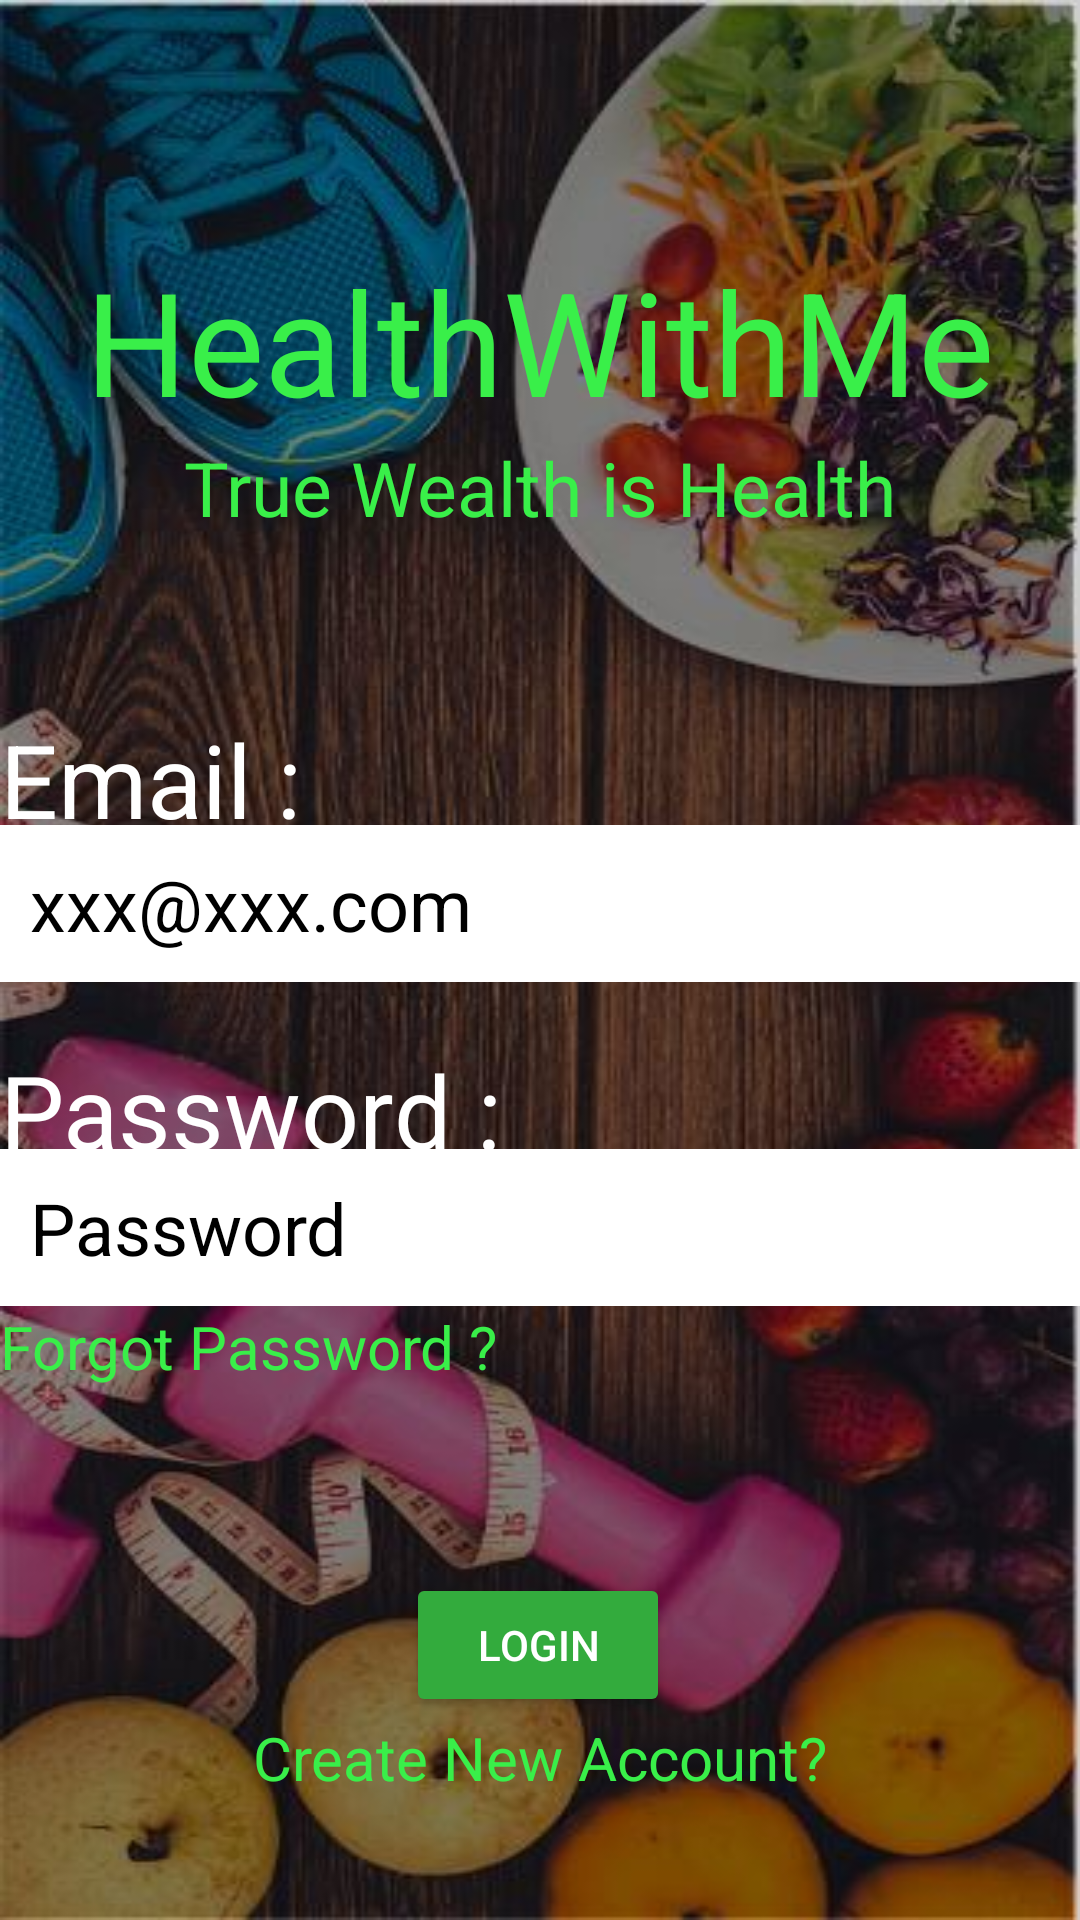

Layout XML and referenced resources for this Android screen:
<!-- AndroidManifest.xml: application theme Theme.AppCompat.NoActionBar -->
<!-- res/layout/activity_user_login.xml -->
<?xml version="1.0" encoding="utf-8"?>

<androidx.constraintlayout.widget.ConstraintLayout xmlns:android="http://schemas.android.com/apk/res/android"
    xmlns:app="http://schemas.android.com/apk/res-auto"
    xmlns:tools="http://schemas.android.com/tools"
    android:layout_width="match_parent"
    android:layout_height="match_parent"
    android:background="@drawable/bg_pic_with_black"
    tools:context=".activities.UserLoginPageActivity">

    <TextView
        android:id="@+id/Title"
        android:layout_width="wrap_content"
        android:layout_height="wrap_content"
        android:fontFamily="sans-serif"
        android:text="@string/app_name"
        android:textColor="@color/green"
        android:textSize="48sp"
        app:layout_constraintBottom_toTopOf="@+id/guideline2"
        app:layout_constraintEnd_toEndOf="parent"
        app:layout_constraintHorizontal_bias="0.495"
        app:layout_constraintStart_toStartOf="parent"
        app:layout_constraintTop_toTopOf="parent"
        app:layout_constraintVertical_bias="0.638" />

    <TextView
        android:id="@+id/slogan"
        android:layout_width="wrap_content"
        android:layout_height="wrap_content"
        android:fontFamily="sans-serif"
        android:text="@string/slogan"
        android:textColor="@color/green"
        android:textSize="25sp"
        app:layout_constraintBottom_toTopOf="@+id/guideline2"
        app:layout_constraintEnd_toEndOf="parent"
        app:layout_constraintStart_toStartOf="parent"
        app:layout_constraintTop_toBottomOf="@+id/Title"
        app:layout_constraintVertical_bias="0.0" />

    <TextView
        android:id="@+id/forgot"
        android:layout_width="wrap_content"
        android:layout_height="wrap_content"
        android:fontFamily="sans-serif"
        android:text="@string/forgot"
        android:textColor="@color/green"
        android:textSize="20sp"
        app:layout_constraintBottom_toTopOf="@+id/guideline13"
        app:layout_constraintEnd_toEndOf="parent"
        app:layout_constraintHorizontal_bias="0.0"
        app:layout_constraintStart_toStartOf="parent"
        app:layout_constraintTop_toTopOf="@+id/guideline12"
        app:layout_constraintVertical_bias="0.0" />

    <androidx.constraintlayout.widget.Guideline
        android:id="@+id/guideline2"
        android:layout_width="wrap_content"
        android:layout_height="wrap_content"
        android:orientation="horizontal"
        app:layout_constraintGuide_percent="0.3" />

    <androidx.constraintlayout.widget.Guideline
        android:id="@+id/guideline4"
        android:layout_width="wrap_content"
        android:layout_height="wrap_content"
        android:orientation="horizontal"
        app:layout_constraintGuide_percent="0.36" />

    <androidx.constraintlayout.widget.Guideline
        android:id="@+id/guideline11"
        android:layout_width="wrap_content"
        android:layout_height="wrap_content"
        android:orientation="horizontal"
        app:layout_constraintGuide_percent="0.5" />

    <androidx.constraintlayout.widget.Guideline
        android:id="@+id/guideline12"
        android:layout_width="wrap_content"
        android:layout_height="wrap_content"
        android:orientation="horizontal"
        app:layout_constraintGuide_percent="0.68" />

    <androidx.constraintlayout.widget.Guideline
        android:id="@+id/guideline13"
        android:layout_width="wrap_content"
        android:layout_height="wrap_content"
        android:orientation="horizontal"
        app:layout_constraintGuide_percent="0.75" />

    <TextView
        android:id="@+id/email_login"
        android:layout_width="0dp"
        android:layout_height="wrap_content"
        android:text="@string/email"
        android:textColor="@color/white"
        android:textSize="34sp"
        app:layout_constraintBottom_toTopOf="@+id/guideline11"
        app:layout_constraintEnd_toEndOf="parent"
        app:layout_constraintHorizontal_bias="0.0"
        app:layout_constraintStart_toStartOf="parent"
        app:layout_constraintTop_toTopOf="@+id/guideline4"
        app:layout_constraintVertical_bias="0.147" />

    <TextView
        android:id="@+id/password"
        android:layout_width="0dp"
        android:layout_height="wrap_content"
        android:text="@string/password"
        android:textColor="@color/white"
        android:textSize="34sp"
        app:layout_constraintBottom_toTopOf="@+id/guideline12"
        app:layout_constraintEnd_toEndOf="parent"
        app:layout_constraintHorizontal_bias="0.0"
        app:layout_constraintStart_toStartOf="parent"
        app:layout_constraintTop_toTopOf="@+id/guideline11"
        app:layout_constraintVertical_bias="0.39" />

    <EditText
        android:id="@+id/edit_username"
        android:layout_width="0dp"
        android:layout_height="wrap_content"
        android:background="@color/white"
        android:ems="10"
        android:hint="@string/hint_email"
        android:inputType="textPersonName"
        android:padding="10dp"
        android:textColor="@color/black"
        android:textColorHint="@color/black"
        android:textSize="24sp"
        app:layout_constraintBottom_toTopOf="@+id/guideline11"
        app:layout_constraintEnd_toEndOf="parent"
        app:layout_constraintStart_toStartOf="parent"
        app:layout_constraintTop_toBottomOf="@+id/email_login" />

    <EditText
        android:id="@+id/edit_password"
        android:layout_width="0dp"
        android:layout_height="wrap_content"
        android:background="@color/white"
        android:ems="10"
        android:hint="@string/hint_password"
        android:inputType="textPassword"
        android:padding="10dp"
        android:textColor="@color/black"
        android:textColorHint="@color/black"
        android:textSize="24sp"
        app:layout_constraintBottom_toTopOf="@+id/guideline12"
        app:layout_constraintEnd_toEndOf="parent"
        app:layout_constraintHorizontal_bias="0.0"
        app:layout_constraintStart_toStartOf="parent"
        app:layout_constraintTop_toBottomOf="@+id/password"
        app:layout_constraintVertical_bias="1.0" />

    <Button
        android:id="@+id/Update"
        android:layout_width="wrap_content"
        android:layout_height="wrap_content"
        android:backgroundTint="#33AB3D"
        android:text="@string/login"
        app:layout_constraintBottom_toBottomOf="parent"
        app:layout_constraintEnd_toEndOf="parent"
        app:layout_constraintHorizontal_bias="0.498"
        app:layout_constraintStart_toStartOf="parent"
        app:layout_constraintTop_toTopOf="@+id/guideline13"
        app:layout_constraintVertical_bias="0.395" />

    <TextView
        android:id="@+id/registered"
        android:layout_width="wrap_content"
        android:layout_height="wrap_content"
        android:text="@string/new_user"
        android:textColor="@color/green"
        android:textSize="20sp"
        app:layout_constraintBottom_toBottomOf="parent"
        app:layout_constraintEnd_toEndOf="parent"
        app:layout_constraintStart_toStartOf="parent"
        app:layout_constraintTop_toBottomOf="@+id/Update"
        app:layout_constraintVertical_bias="0.0" />

</androidx.constraintlayout.widget.ConstraintLayout>
<!-- resources referenced by this layout -->
<resources>
  <color name="black">#FF000000</color>
  <color name="green">#39EF49</color>
  <color name="white">#FFFFFFFF</color>
  <!-- drawable bg_pic_with_black: jpg bitmap (drawable, 52208 bytes) -->
  <string name="app_name">HealthWithMe</string>
  <string name="email">Email :</string>
  <string name="forgot">Forgot Password ?</string>
  <string name="hint_email">xxx@xxx.com</string>
  <string name="hint_password">Password</string>
  <string name="login">Login</string>
  <string name="new_user">Create New Account?</string>
  <string name="password">Password :</string>
  <string name="slogan">True Wealth is Health</string>
</resources>
